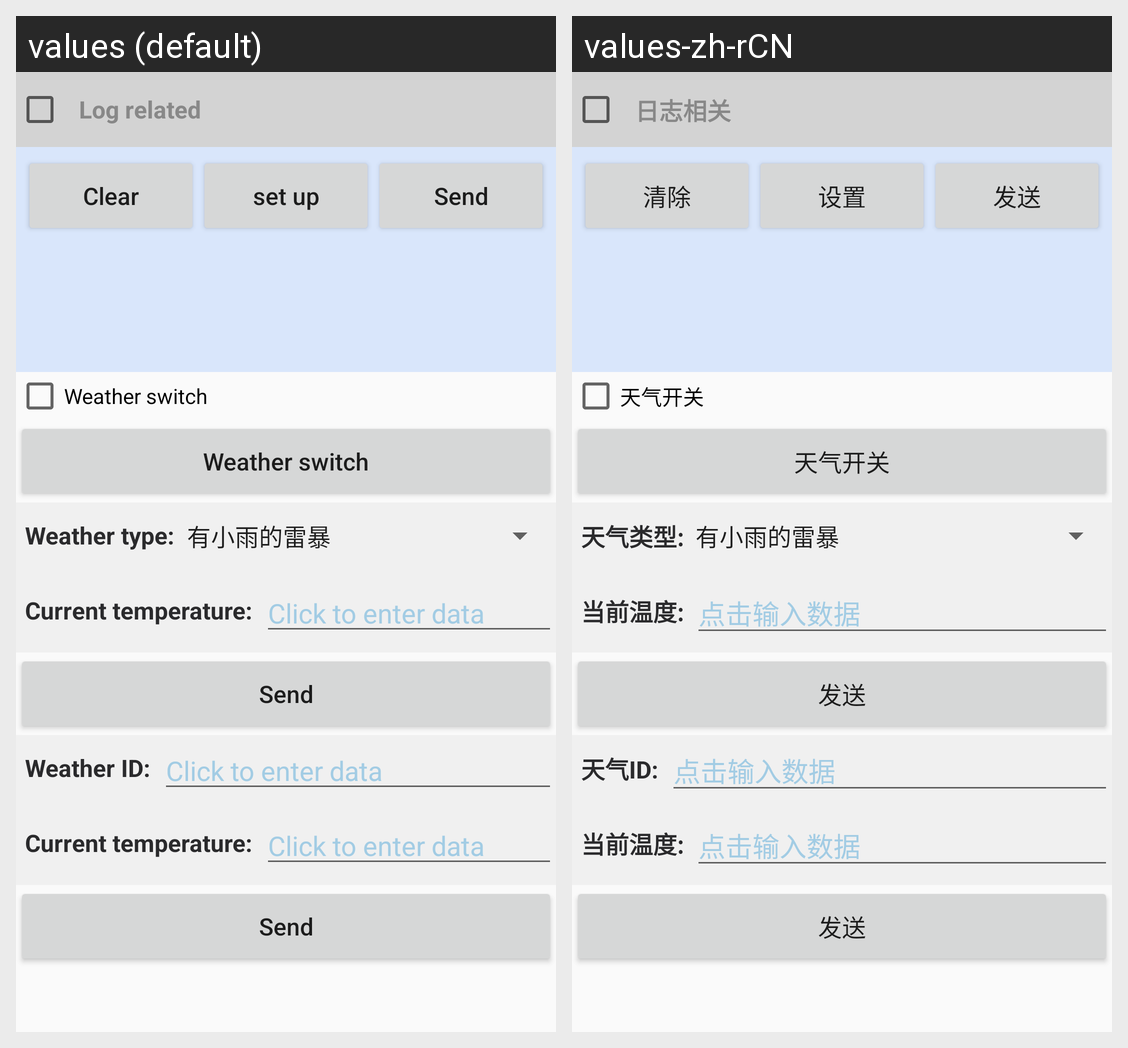

Strings drawn on this Android screen and how each of the app's shown locales translates them:
Android screen res/layout/activity_berry_weather_test.xml rendered under 2 locales, left to right: values (default), values-zh-rCN. Device: Nexus 5 (rendered at 1080×1920; each locale shown at half size, 540×960, under a caption strip naming it); theme AppTheme.
Strings drawn on this screen, with the default value and each locale's value (text and hints the layout hard-codes, and strings that could not be matched under every locale, appear in the picture but are not listed):

weather_switch
  values: Weather switch
  values-zh-rCN: 天气开关

input_weather_type
  values: Weather type:
  values-zh-rCN: 天气类型:

input_temperature
  values: Current temperature:
  values-zh-rCN: 当前温度:

btn_send
  values: Send
  values-zh-rCN: 发送

input_weather_id
  values: Weather ID:
  values-zh-rCN: 天气ID:

log_info
  values: Log related
  values-zh-rCN: 日志相关

btn_clear
  values: Clear
  values-zh-rCN: 清除

btn_set
  values: set up
  values-zh-rCN: 设置
